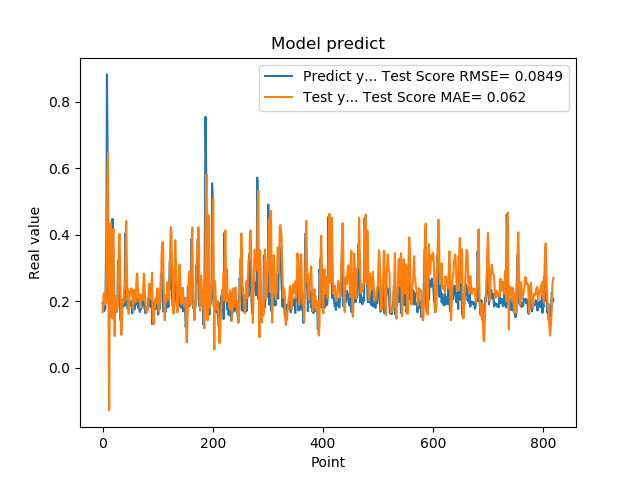

The table this chart was drawn from, first rows:
1.941800117492676059e-01, 1.673094775217703334e-01
1.970258951187133512e-01, 1.844668243962820087e-01
1.859861761331558505e-01, 2.189218091633763907e-01
1.705197989940643033e-01, 2.250239124846577787e-01
1.844120919704437256e-01, 1.891750059615863455e-01
1.779371052980423251e-01, 1.939562526355307348e-01
3.004232645034790039e-01, 1.933775098149957405e-01
3.969086110591887873e-01, 3.119215754419822906e-01
8.820003867149353027e-01, 4.243967523891168381e-01
6.841114759445190430e-01, 5.819806667097797703e-01
2.116497457027435580e-01, 6.479807361657173859e-01
2.014262527227401733e-01, 1.243959057524155060e-01
2.061583995819092074e-01, -1.282341651595851617e-01
3.160260915756225586e-01, 1.770699292393201618e-01
3.489396274089813232e-01, 3.877617943525337729e-01
1.544443815946578979e-01, 4.366290304635955799e-01
1.959947794675827026e-01, 2.439975684489326668e-01
1.894801408052444180e-01, 1.633301680759216001e-01
4.474425017833709162e-01, 1.484468293557171248e-01
3.771362304687500555e-01, 4.072980910173578661e-01
1.889318972826004028e-01, 4.169220209693584867e-01
1.752775162458419522e-01, 2.365156064685899062e-01
1.822472065687180121e-01, 9.533676162732107606e-02
1.866402029991149902e-01, 2.169869728965197753e-01
1.715678423643112183e-01, 1.738376394845608797e-01
1.676391065120696744e-01, 1.942521366500501445e-01
1.773854047060013095e-01, 1.747239171679570990e-01
1.872433423995972235e-01, 1.770986503093010811e-01
3.204146027565002441e-01, 1.983766742676275341e-01
3.134283721446990967e-01, 3.218576567129801669e-01
3.171058297157288153e-01, 3.925989182675323486e-01
2.202603369951247891e-01, 4.026275275087699557e-01
1.659800857305526733e-01, 2.772318818066271118e-01
1.415748745203018188e-01, 1.983099465150411633e-01
1.852595061063766479e-01, 9.834962748824674361e-02
1.814238876104354858e-01, 1.209386780154098201e-01
1.905867606401443481e-01, 1.781537476759997018e-01
1.810430586338043213e-01, 2.053290370700412981e-01
1.954265981912612915e-01, 1.945508238248866706e-01
2.029463946819305142e-01, 2.246453761571420571e-01
1.862521618604660034e-01, 2.430576413302956151e-01
4.038094580173492432e-01, 2.360712623820242495e-01
3.743042349815369207e-01, 3.680848099240714988e-01
2.572054266929626465e-01, 4.414234929547846131e-01
2.253161966800689420e-01, 3.293858832440876294e-01
1.787700653076171875e-01, 2.035885865486919688e-01
1.761920750141143799e-01, 2.359354781302465398e-01
1.861467957496643066e-01, 1.620890746315391817e-01
1.954011768102645874e-01, 1.652511559980208156e-01
1.907722949981689176e-01, 2.162664126844758006e-01
1.898660957813262939e-01, 2.299831576954133316e-01
2.001174986362457275e-01, 2.277397012453840075e-01
1.922753006219863892e-01, 2.385815622892817622e-01
1.810636967420578003e-01, 2.383407718181201340e-01
1.635809391736984530e-01, 2.191756222844395141e-01
1.916799396276473999e-01, 1.775970848628686261e-01
2.058236002922058105e-01, 1.939609866532655269e-01
1.857409924268722812e-01, 2.323311447887826120e-01
1.752161234617233276e-01, 2.339583602147811137e-01
1.845117062330245972e-01, 2.013059908469712889e-01
2.143009155988692682e-01, 1.964047672258536215e-01
... 759 more rows
